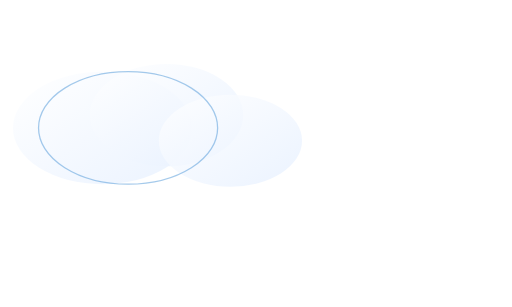
t = 0.00 s
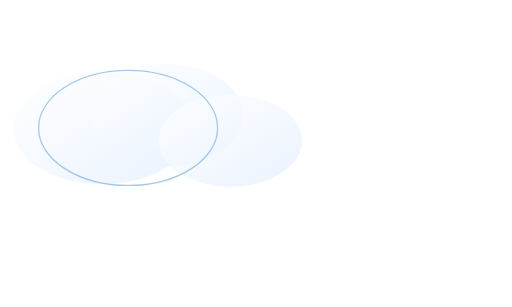
t = 0.50 s
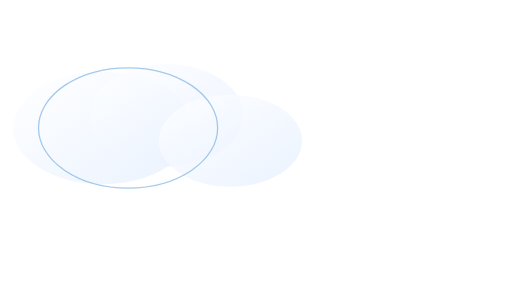
t = 1.50 s
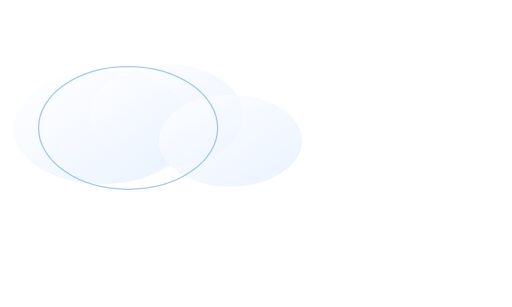
t = 2.00 s
t = 2.50 s: frame unchanged from t = 1.50 s, image omitted
t = 3.50 s: frame unchanged from t = 0.50 s, image omitted

The animated SVG that drew these frames (rendered in a browser with its animation timeline set to each time). Animation: 1 SMIL element (animate=1); one cycle of 4.00 s, repeats indefinitely.

<svg xmlns="http://www.w3.org/2000/svg" viewBox="0 0 200 120" width="200" height="120">
  <defs>
    <linearGradient id="cloudGrad" x1="0%" y1="0%" x2="100%" y2="100%">
      <stop offset="0%" stop-color="#ffffff"/>
      <stop offset="100%" stop-color="#E6F0FF"/>
    </linearGradient>
  </defs>
  <ellipse cx="40" cy="50" rx="35" ry="22" fill="url(#cloudGrad)" opacity="0.8"/>
  <ellipse cx="65" cy="45" rx="30" ry="20" fill="url(#cloudGrad)" opacity="0.8"/>
  <ellipse cx="90" cy="55" rx="28" ry="18" fill="url(#cloudGrad)" opacity="0.8"/>
  <ellipse cx="50" cy="50" rx="35" ry="22" fill="none" stroke="#4C95D7" stroke-width="0.5" opacity="0.5">
    <animate attributeName="ry" values="22;24;22" dur="4s" repeatCount="indefinite"/>
  </ellipse>
</svg>
